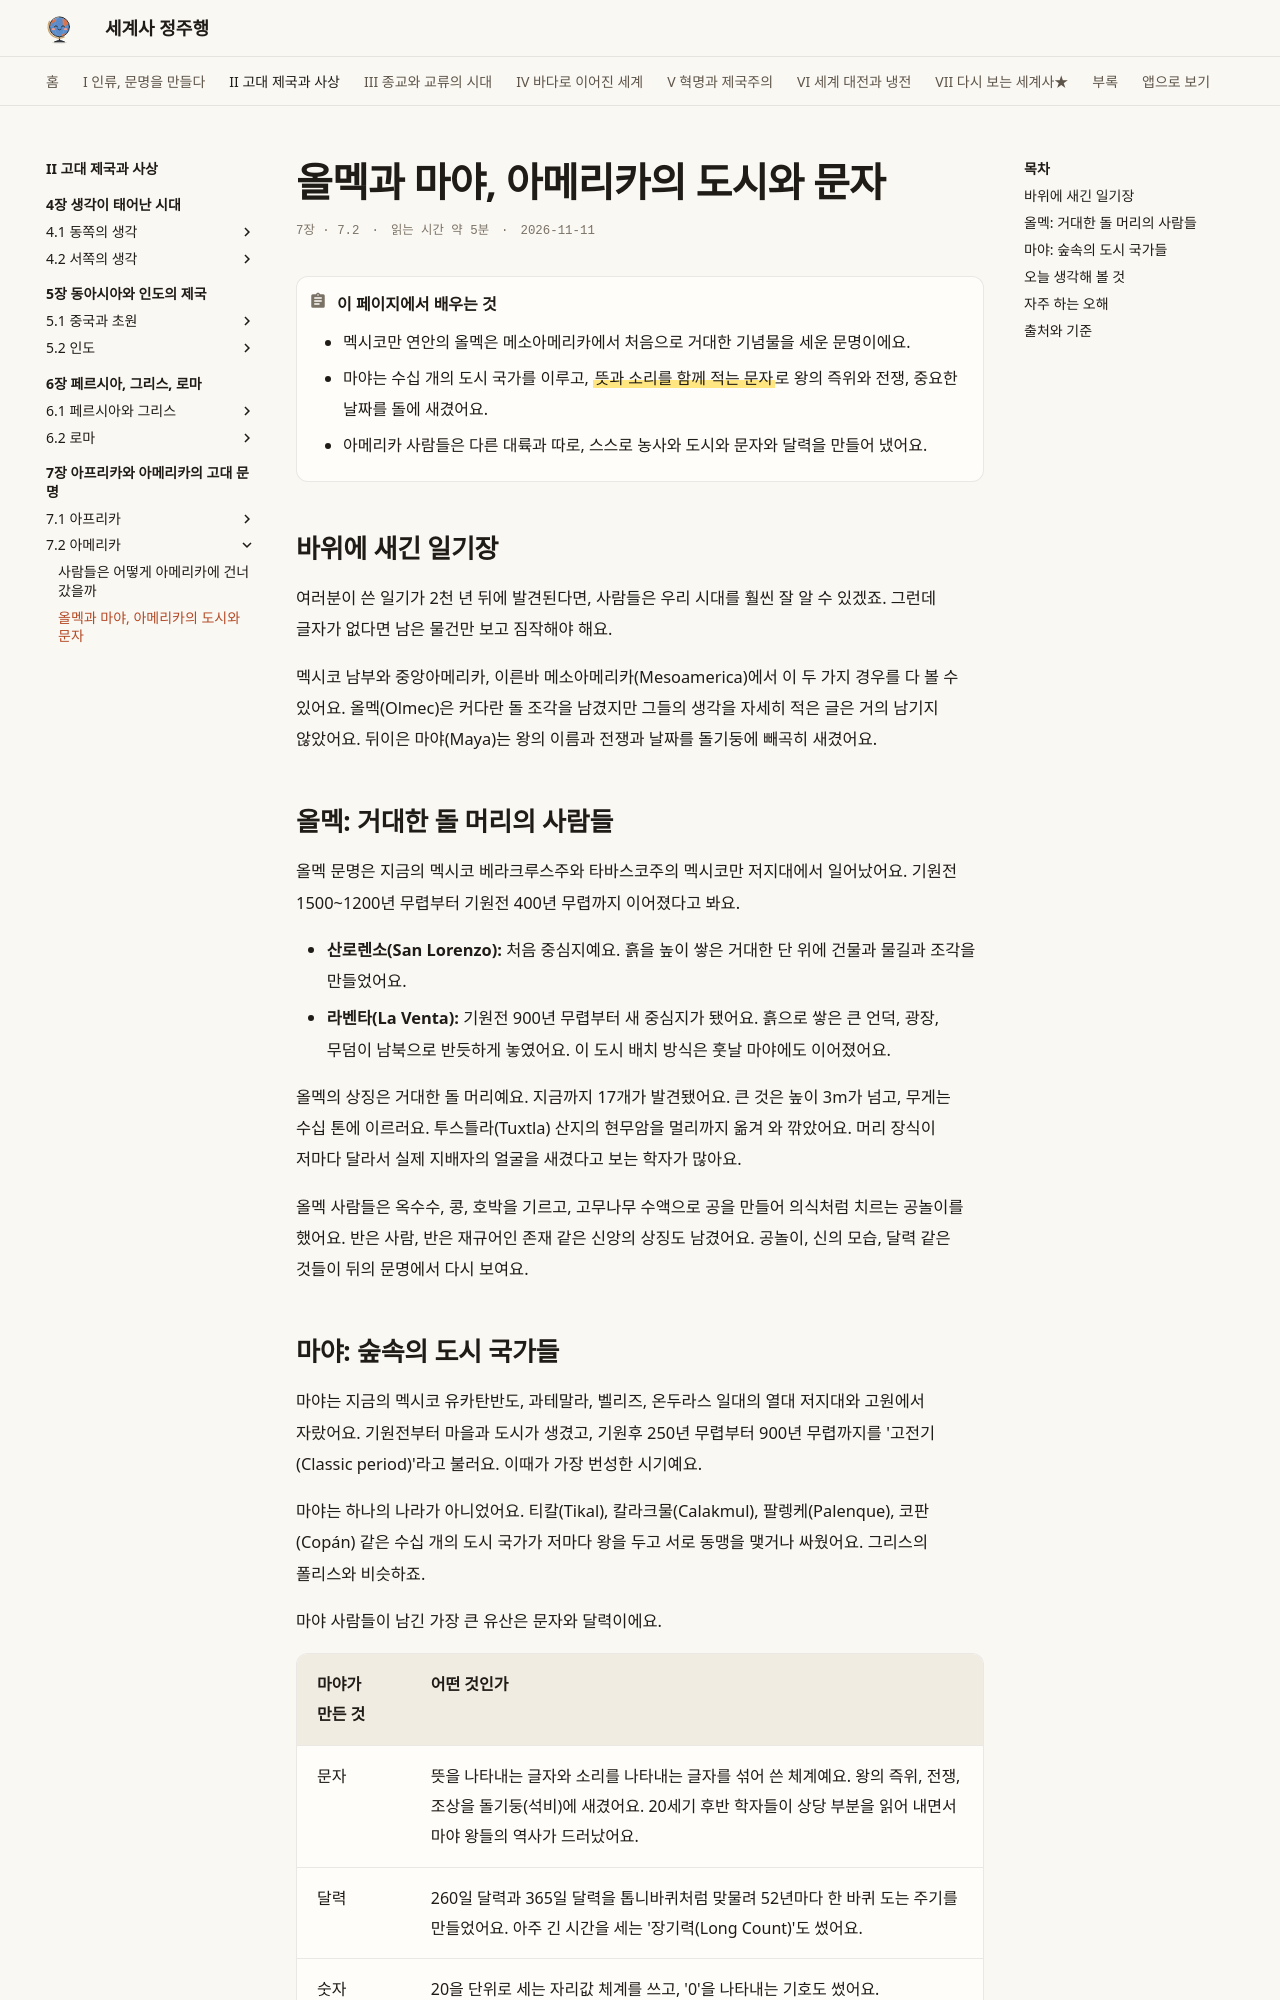

repository: history-jungjuhang/world-history · page: part2/ch07/olmec-maya/index.html · generator: mkdocs

# 올멕과 마야, 아메리카의 도시와 문자

<p class="ep-meta"><span>7장 · 7.2</span><span>읽는 시간 약 5분</span><span>2026-11-11</span></p>

!!! abstract "이 페이지에서 배우는 것"
    - 멕시코만 연안의 올멕은 메소아메리카에서 처음으로 거대한 기념물을 세운 문명이에요.
    - 마야는 수십 개의 도시 국가를 이루고, ==뜻과 소리를 함께 적는 문자==로 왕의 즉위와 전쟁, 중요한 날짜를 돌에 새겼어요.
    - 아메리카 사람들은 다른 대륙과 따로, 스스로 농사와 도시와 문자와 달력을 만들어 냈어요.

## 바위에 새긴 일기장

여러분이 쓴 일기가 2천 년 뒤에 발견된다면, 사람들은 우리 시대를 훨씬 잘 알 수 있겠죠. 그런데 글자가 없다면 남은 물건만 보고 짐작해야 해요.

멕시코 남부와 중앙아메리카, 이른바 메소아메리카(Mesoamerica)에서 이 두 가지 경우를 다 볼 수 있어요. 올멕(Olmec)은 커다란 돌 조각을 남겼지만 그들의 생각을 자세히 적은 글은 거의 남기지 않았어요. 뒤이은 마야(Maya)는 왕의 이름과 전쟁과 날짜를 돌기둥에 빼곡히 새겼어요.

## 올멕: 거대한 돌 머리의 사람들

올멕 문명은 지금의 멕시코 베라크루스주와 타바스코주의 멕시코만 저지대에서 일어났어요. 기원전 1500~1200년 무렵부터 기원전 400년 무렵까지 이어졌다고 봐요.

- **산로렌소(San Lorenzo):** 처음 중심지예요. 흙을 높이 쌓은 거대한 단 위에 건물과 물길과 조각을 만들었어요.
- **라벤타(La Venta):** 기원전 900년 무렵부터 새 중심지가 됐어요. 흙으로 쌓은 큰 언덕, 광장, 무덤이 남북으로 반듯하게 놓였어요. 이 도시 배치 방식은 훗날 마야에도 이어졌어요.

올멕의 상징은 거대한 돌 머리예요. 지금까지 17개가 발견됐어요. 큰 것은 높이 3m가 넘고, 무게는 수십 톤에 이르러요. 투스틀라(Tuxtla) 산지의 현무암을 멀리까지 옮겨 와 깎았어요. 머리 장식이 저마다 달라서 실제 지배자의 얼굴을 새겼다고 보는 학자가 많아요.

올멕 사람들은 옥수수, 콩, 호박을 기르고, 고무나무 수액으로 공을 만들어 의식처럼 치르는 공놀이를 했어요. 반은 사람, 반은 재규어인 존재 같은 신앙의 상징도 남겼어요. 공놀이, 신의 모습, 달력 같은 것들이 뒤의 문명에서 다시 보여요.
